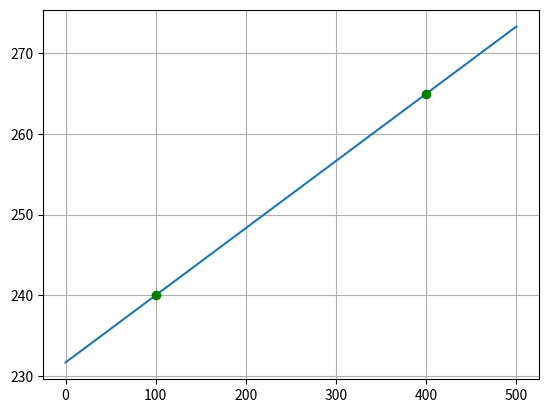

Write the Python code that produced this figure.
import numpy as np
import matplotlib.pyplot as plt

# Define the known points
x = [100, 400]
y = [240, 265]

# Calculate the coefficients. This line answers the initial question. 
coefficients = np.polyfit(x, y, 1)

# Print the findings
print ('a =', coefficients[0])
print ('b =', coefficients[1])

# Let's compute the values of the line...
polynomial = np.poly1d(coefficients)
x_axis = np.linspace(0,500,100)
y_axis = polynomial(x_axis)

# ...and plot the points and the line
plt.plot(x_axis, y_axis)
plt.plot( x[0], y[0], 'go' )
plt.plot( x[1], y[1], 'go' )
plt.grid('on')
plt.show()